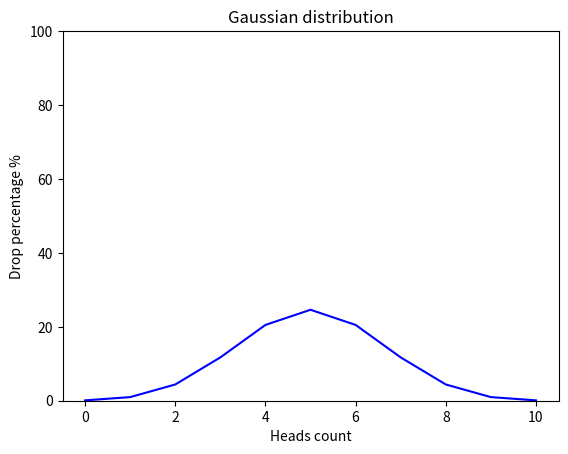

Reproduce this figure in Python.
from math import factorial
import matplotlib.pyplot as plt


def draw_gaussian_distribution_graph(num: int = 10) -> None:
    num_list = list(range(num + 1))
    graf = []
    for element in range(num + 1):
        prob = ((factorial(num) / (factorial(element)
                                   * factorial(num - element))) / (2 ** num))
        graf.append(prob * 100)  # percentage

    plt.plot(num_list, graf, color="blue")
    plt.title("Gaussian distribution")
    plt.xlabel("Heads count")
    plt.ylabel("Drop percentage %")
    plt.ylim(0, 100)  # force Y-axis from 0 to 100
    plt.show()


draw_gaussian_distribution_graph()
